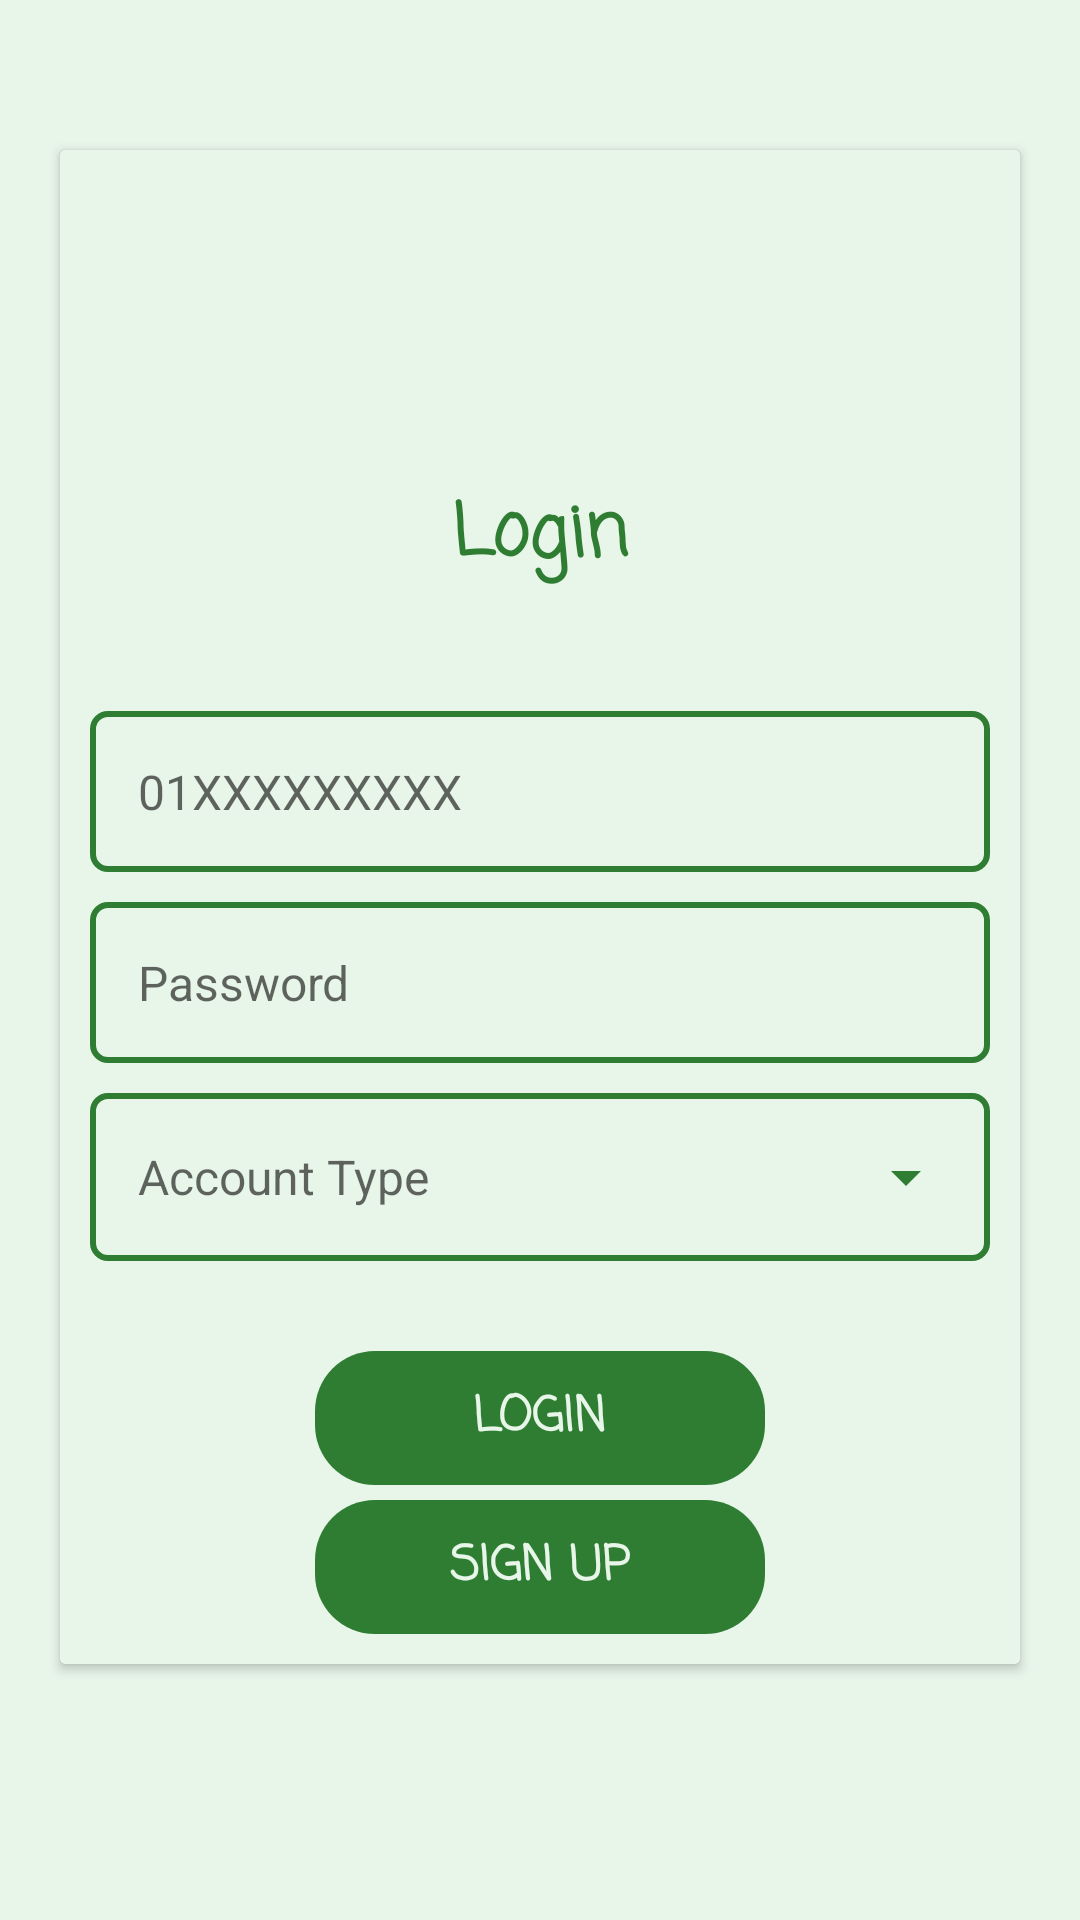

Produce the Android XML layout that renders to this screen, including the resource entries it uses.
<!-- AndroidManifest.xml: application theme AppTheme -->
<!-- res/layout/activity_login.xml -->
<?xml version="1.0" encoding="utf-8"?>
<ScrollView xmlns:android="http://schemas.android.com/apk/res/android"
    xmlns:app="http://schemas.android.com/apk/res-auto"
    xmlns:tools="http://schemas.android.com/tools"
    android:layout_width="match_parent"
    android:background="@drawable/background"
    android:layout_height="match_parent">


    <androidx.cardview.widget.CardView
        android:layout_width="match_parent"
        android:layout_height="wrap_content"
        android:layout_marginLeft="20dp"
        android:layout_marginTop="50dp"
        android:layout_marginRight="20dp">


        <LinearLayout
            android:layout_width="match_parent"
            android:layout_height="match_parent"
            android:background="@color/background"
            android:gravity="center"
            android:orientation="vertical"
            android:padding="10dp">

            <ImageView
                android:id="@+id/imageView2"
                android:layout_width="100dp"
                android:layout_height="100dp"
                android:background="@color/background"
                app:srcCompat="@drawable/icon_login" />

            <TextView
                android:layout_width="match_parent"
                android:layout_height="wrap_content"
                android:fontFamily="casual"
                android:gravity="center"
                android:text="Login"
                android:textColor="@color/button"
                android:textSize="24sp"
                android:textStyle="bold" />

            <LinearLayout
                android:id="@+id/layout1"
                android:layout_width="match_parent"
                android:layout_height="match_parent"
                android:layout_marginTop="40dp"
                android:orientation="vertical">

                <EditText
                    android:id="@+id/etxt_cell"
                    android:layout_width="match_parent"
                    android:layout_height="wrap_content"
                    android:background="@drawable/border"
                    android:ems="10"
                    android:hint="01XXXXXXXXX"
                    android:includeFontPadding="true"
                    android:inputType="number|textPersonName"
                    android:padding="16dp"
                    android:textSize="16dp" />
            </LinearLayout>

            <LinearLayout
                android:id="@+id/layout2"
                android:layout_width="match_parent"
                android:layout_height="wrap_content"
                android:layout_below="@+id/layout1"
                android:orientation="vertical">

                <EditText
                    android:id="@+id/password"
                    android:layout_width="match_parent"
                    android:layout_height="wrap_content"
                    android:layout_alignParentBottom="true"
                    android:layout_centerHorizontal="true"
                    android:layout_marginTop="10dp"
                    android:background="@drawable/border"
                    android:hint="Password"
                    android:inputType="textPassword"

                    android:maxLength="12"
                    android:padding="16dp"
                    android:textSize="16dp" />
            </LinearLayout>

            <LinearLayout
                android:id="@+id/layout3"
                android:layout_width="match_parent"
                android:layout_height="match_parent"
                android:layout_below="@id/layout2"

                android:orientation="vertical">

                <EditText
                    android:id="@+id/ac_type"
                    android:layout_width="match_parent"
                    android:layout_height="wrap_content"
                    android:layout_alignParentBottom="true"
                    android:layout_centerHorizontal="true"
                    android:layout_marginTop="10dp"
                    android:background="@drawable/border"
                    android:drawableRight="@drawable/ic_arrow_down"
                    android:focusable="false"
                    android:hint="Account Type"
                    android:maxLength="12"
                    android:padding="16dp"
                    android:textSize="16dp" />
            </LinearLayout>

            <LinearLayout
                android:layout_width="match_parent"
                android:layout_height="match_parent"
                android:layout_below="@id/layout3"
                android:gravity="center"
                android:orientation="vertical">


                <TextView
                    android:id="@+id/signin"
                    android:layout_width="150dp"
                    android:layout_height="wrap_content"
                    android:layout_marginTop="30dp"
                    android:background="@drawable/button_background"
                    android:fontFamily="casual"
                    android:gravity="center"
                    android:padding="10dp"
                    android:text="LOGIN"
                    android:textColor="@color/background"
                    android:textSize="16sp"
                    android:textStyle="bold" />

                <TextView
                    android:id="@+id/signup"
                    android:layout_width="150dp"
                    android:layout_height="wrap_content"
                    android:layout_marginTop="5dp"
                    android:background="@drawable/button_background"
                    android:fontFamily="casual"
                    android:gravity="center"
                    android:padding="10dp"
                    android:text="SIGN UP"
                    android:textColor="@color/background"
                    android:textSize="16sp"
                    android:textStyle="bold" />
            </LinearLayout>

        </LinearLayout>

    </androidx.cardview.widget.CardView>

</ScrollView>
<!-- resources referenced by this layout -->
<resources>
  <color name="background">#e8f5e9</color>
  <color name="button">#2e7d32</color>
  <!-- drawable background (drawable) -->
  <?xml version="1.0" encoding="utf-8"?>
  <shape xmlns:android="http://schemas.android.com/apk/res/android">
  
      
      <solid android:color="@color/background"/>
  
  </shape>
  <!-- drawable border (drawable) -->
  <?xml version="1.0" encoding="utf-8"?>
  <shape xmlns:android="http://schemas.android.com/apk/res/android"
      android:shape="rectangle">
  
      <stroke android:width="2dp"
          android:color="@color/button"
          />
      <corners android:radius="5dp" />
  
  </shape>
  <!-- drawable button_background (drawable) -->
  <?xml version="1.0" encoding="utf-8"?>
  <shape xmlns:android="http://schemas.android.com/apk/res/android">
  
      <corners android:radius="20dp" />
      <solid android:color="@color/button"/>
  
  </shape>
  <!-- drawable ic_arrow_down (drawable) -->
  <vector android:height="24dp" android:tint="@color/button"
      android:viewportHeight="24.0" android:viewportWidth="24.0"
      android:width="24dp" xmlns:android="http://schemas.android.com/apk/res/android">
      <path android:fillColor="#FF000000" android:pathData="M7,10l5,5 5,-5z"/>
  </vector>
  <style name="AppTheme" parent="Theme.AppCompat.Light.DarkActionBar">
          
          <item name="colorPrimary">@color/button</item>
          <item name="colorPrimaryDark">@color/button</item>
          <item name="colorAccent">@color/colorAccent</item>
  
  
      </style>
  <color name="colorAccent">#03DAC5</color>
</resources>
